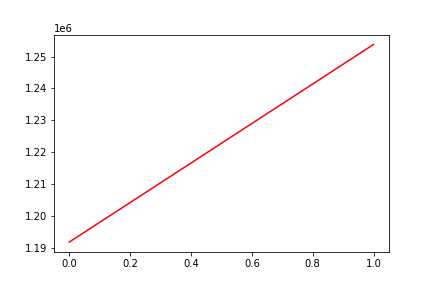

The file beside this chart, header and first rows:
, date, assets
0, 0, 1191815
1, 20180214, 1253817
